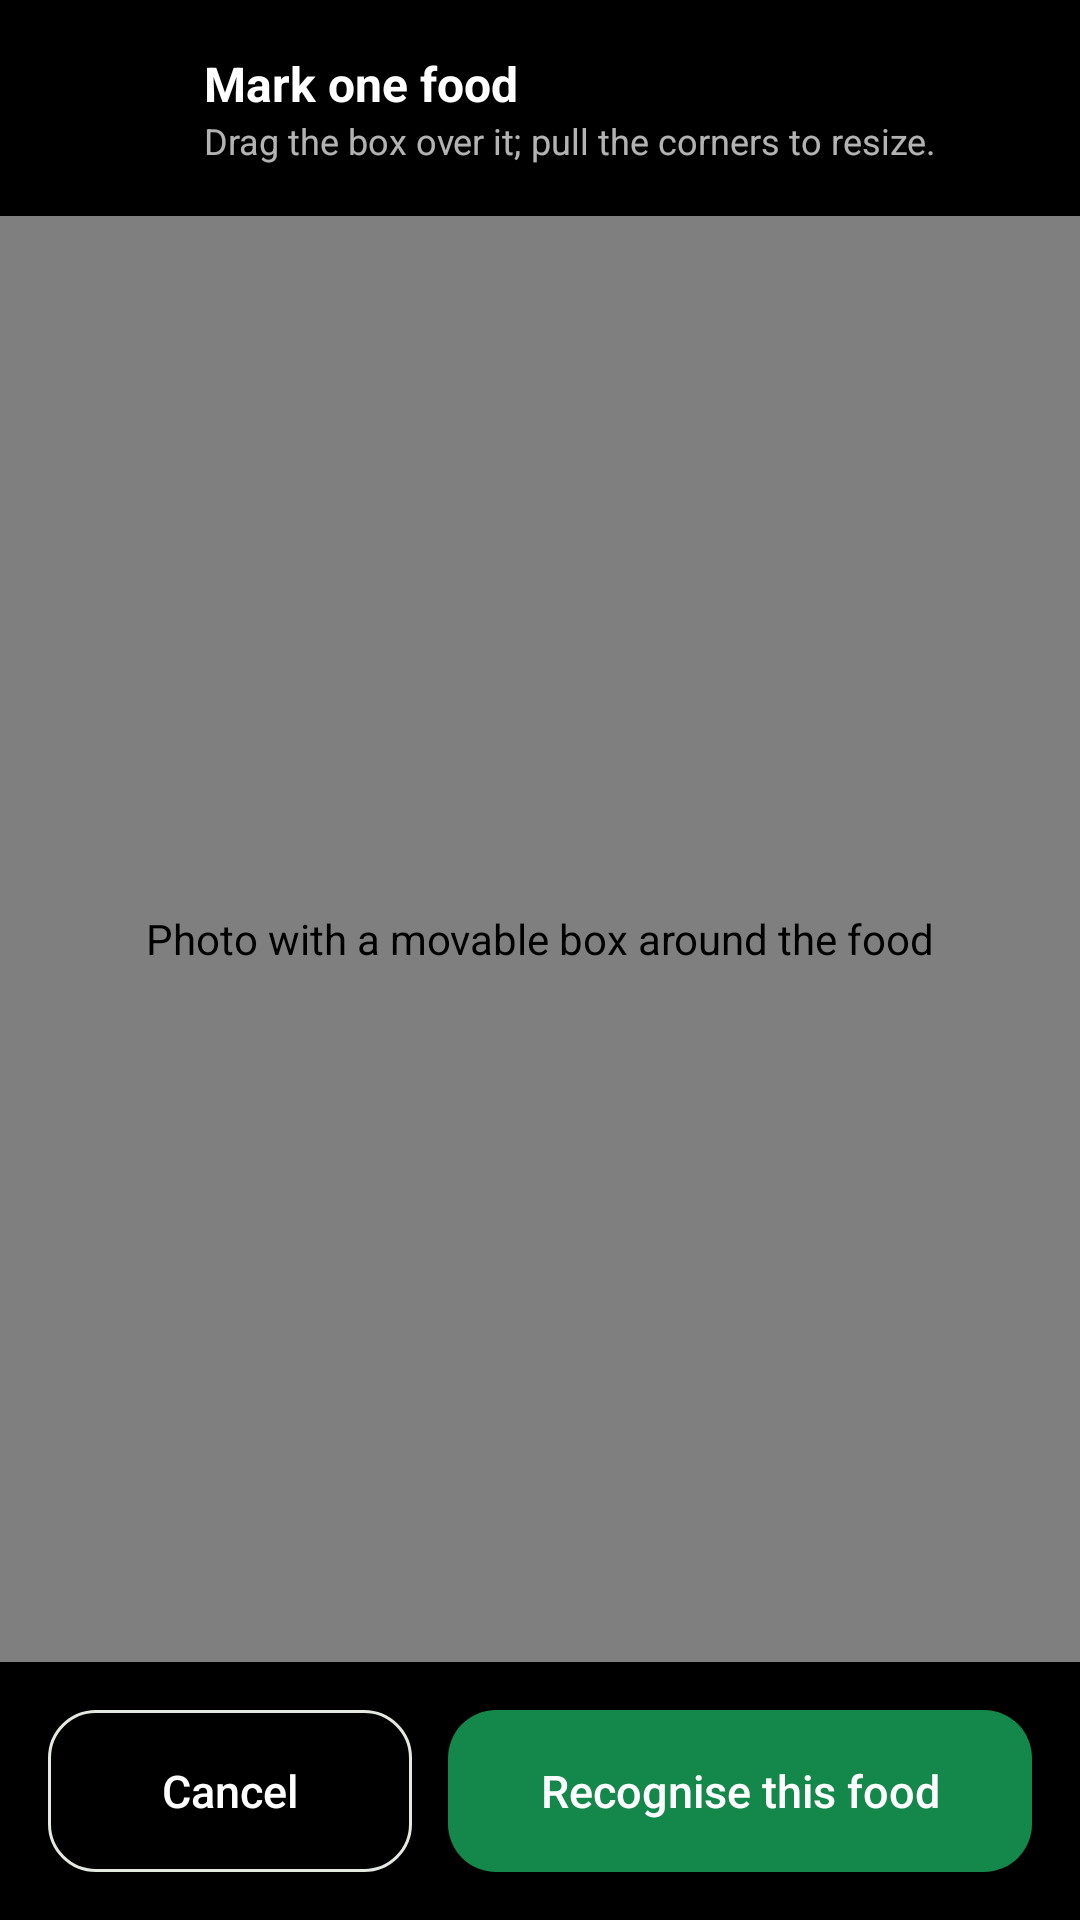

Here is an Android app screen rendered from its layout file. Give the layout XML and the strings, colors and styles it references.
<!-- AndroidManifest.xml: application theme Theme.NutriLens -->
<!-- res/layout/fragment_region.xml -->
<?xml version="1.0" encoding="utf-8"?>
<LinearLayout xmlns:android="http://schemas.android.com/apk/res/android"
    xmlns:app="http://schemas.android.com/apk/res-auto"
    android:layout_width="match_parent"
    android:layout_height="match_parent"
    android:background="@color/black"
    android:orientation="vertical">

    <LinearLayout
        android:layout_width="match_parent"
        android:layout_height="wrap_content"
        android:gravity="center_vertical"
        android:orientation="horizontal"
        android:padding="12dp">

        <ImageButton
            android:id="@+id/btnBack"
            style="@style/NL.IconButton"
            android:contentDescription="@string/cd_back"
            android:src="@drawable/ic_arrow_back"
            app:tint="@color/white" />

        <LinearLayout
            android:layout_width="0dp"
            android:layout_height="wrap_content"
            android:layout_marginStart="8dp"
            android:layout_weight="1"
            android:orientation="vertical">

            <TextView
                android:layout_width="wrap_content"
                android:layout_height="wrap_content"
                android:text="@string/mark_one_food"
                android:textColor="@color/white"
                android:textSize="16sp"
                android:textStyle="bold" />

            <TextView
                android:layout_width="wrap_content"
                android:layout_height="wrap_content"
                android:text="@string/drag_the_box_over_it_pull_the_corners"
                android:textColor="@color/white_70"
                android:textSize="12sp" />
        </LinearLayout>
    </LinearLayout>

    <com.nutrilens.ai.ui.region.RegionSelectorView
        android:id="@+id/selector"
        android:layout_width="match_parent"
        android:layout_height="0dp"
        android:layout_weight="1"
        android:contentDescription="@string/cd_photo_with_a_movable_box_around_the_fo" />

    <LinearLayout
        android:layout_width="match_parent"
        android:layout_height="wrap_content"
        android:orientation="horizontal"
        android:padding="16dp">

        <com.google.android.material.button.MaterialButton
            android:id="@+id/btnCancel"
            style="@style/Widget.NutriLens.Button.Outlined"
            android:layout_width="0dp"
            android:layout_height="54dp"
            android:layout_weight="1"
            android:text="@string/cancel"
            android:textColor="@color/white" />

        <com.google.android.material.button.MaterialButton
            android:id="@+id/btnRecognise"
            android:layout_width="0dp"
            android:layout_height="54dp"
            android:layout_marginStart="12dp"
            android:layout_weight="1.6"
            android:text="@string/recognise_this_food" />
    </LinearLayout>
</LinearLayout>
<!-- resources referenced by this layout -->
<resources>
  <color name="black">#FF000000</color>
  <color name="white">#FFFFFFFF</color>
  <color name="white_70">#B3FFFFFF</color>
  <string name="cancel">Cancel</string>
  <string name="cd_back">Back</string>
  <string name="cd_photo_with_a_movable_box_around_the_fo">Photo with a movable box around the food</string>
  <string name="drag_the_box_over_it_pull_the_corners">Drag the box over it; pull the corners to resize.</string>
  <string name="mark_one_food">Mark one food</string>
  <string name="recognise_this_food">Recognise this food</string>
  <style name="Theme.NutriLens" parent="Base.Theme.NutriLens" />
  <color name="outline">#FFE3E8E0</color>
  <color name="green_primary">#FF14874A</color>
  <color name="primary_inverse">#FF6EE29A</color>
  <color name="on_primary">#FFFFFFFF</color>
  <color name="green_light">#FFDFF3E6</color>
  <color name="green_dark">#FF0D4A2A</color>
  <color name="macro_carbs">#FFF5A524</color>
  <color name="danger">#FFB3261E</color>
  <color name="surface">#FFFFFFFF</color>
  <color name="text_primary">#FF15201A</color>
  <color name="surface_variant">#FFEEF2EC</color>
  <color name="text_secondary">#FF5B675F</color>
  <color name="background">#FFF5F7F4</color>
  <style name="Widget.NutriLens.Snackbar" parent="Widget.Material3.Snackbar">
          <item name="shapeAppearance">@style/ShapeAppearance.NutriLens.Control</item>
      </style>
  <style name="ThemeOverlay.NutriLens.BottomSheet" parent="ThemeOverlay.Material3.BottomSheetDialog">
          <item name="bottomSheetStyle">@style/Widget.NutriLens.BottomSheet</item>
      </style>
  <style name="Widget.NutriLens.CircularProgress" parent="Widget.Material3.CircularProgressIndicator">
          <item name="trackColor">@color/surface_variant</item>
          <item name="indicatorColor">@color/brand_green</item>
          <item name="trackCornerRadius">6dp</item>
      </style>
  <style name="TextAppearance.NutriLens.Chip" parent="TextAppearance.Material3.LabelLarge">
          <item name="android:textSize">14sp</item>
          <item name="android:fontFamily">@font/jakarta_semibold</item>
          <item name="android:letterSpacing">0</item>
      </style>
  <color name="brand_green">#FF14874A</color>
  <style name="Widget.NutriLens.BottomNav.Indicator" parent="Widget.Material3.BottomNavigationView.ActiveIndicator">
          <item name="android:color">@color/green_light</item>
          <item name="shapeAppearance">@style/ShapeAppearance.NutriLens.Pill</item>
      </style>
  <style name="TextAppearance.NutriLens.NavLabel" parent="TextAppearance.Material3.LabelMedium">
          <item name="android:textSize">12sp</item>
          <item name="android:fontFamily">@font/jakarta_semibold</item>
      </style>
  <style name="ShapeAppearance.NutriLens.Control" parent="">
          <item name="cornerFamily">rounded</item>
          <item name="cornerSize">14dp</item>
      </style>
  <style name="ShapeAppearance.NutriLens.Sheet" parent="">
          <item name="cornerFamily">rounded</item>
          <item name="cornerSize">24dp</item>
      </style>
  <style name="NutriLens.DialogTitle" parent="MaterialAlertDialog.Material3.Title.Text">
          <item name="android:textAppearance">@style/TextAppearance.NutriLens.Title</item>
      </style>
  <style name="Widget.NutriLens.BottomSheet" parent="Widget.Material3.BottomSheet.Modal">
          <item name="backgroundTint">?attr/colorSurface</item>
          <item name="shapeAppearance">@style/ShapeAppearance.NutriLens.Sheet</item>
      </style>
  <style name="ShapeAppearance.NutriLens.Pill" parent="">
          <item name="cornerFamily">rounded</item>
          <item name="cornerSize">50%</item>
      </style>
  <style name="TextAppearance.NutriLens.Title" parent="TextAppearance.Material3.HeadlineSmall">
          <item name="android:fontFamily">@font/jakarta_bold</item>
          <item name="android:textSize">21sp</item>
          <item name="android:textColor">?attr/colorOnSurface</item>
      </style>
</resources>
